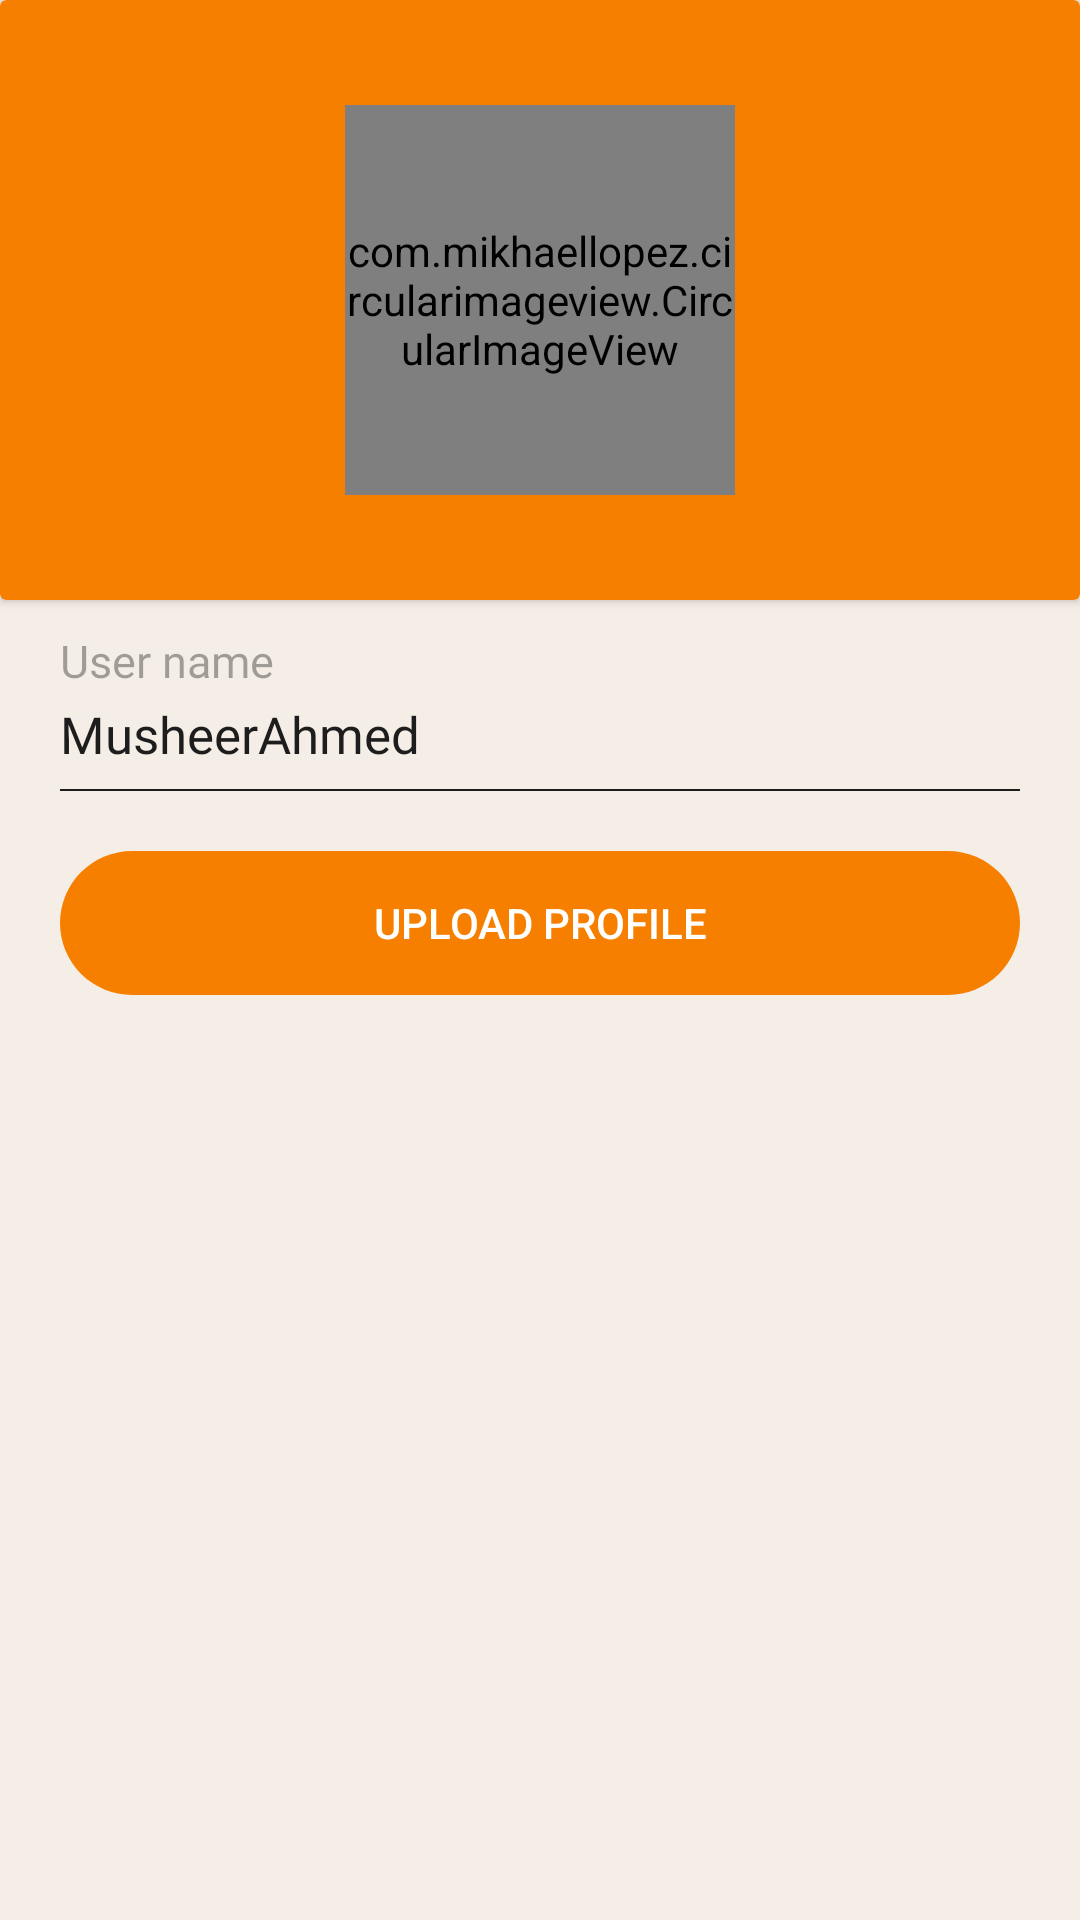

Layout XML and referenced resources for this Android screen:
<!-- AndroidManifest.xml: application theme Theme.TeamNequit -->
<!-- res/layout/activity_self_user_profile.xml -->
<?xml version="1.0" encoding="utf-8"?>
<androidx.constraintlayout.widget.ConstraintLayout xmlns:android="http://schemas.android.com/apk/res/android"
    xmlns:app="http://schemas.android.com/apk/res-auto"
    xmlns:tools="http://schemas.android.com/tools"
    android:layout_width="match_parent"
    android:layout_height="match_parent"
    android:background="#F5eee6"
    tools:context=".Activities.SelfUserProfileActivity">

    <androidx.cardview.widget.CardView
        android:id="@+id/cardView"
        android:layout_width="0dp"
        android:layout_height="0dp"
        app:cardBackgroundColor="#f77f00"
        app:layout_constraintBottom_toTopOf="@+id/linearLayout3"
        app:layout_constraintEnd_toEndOf="parent"
        app:layout_constraintHorizontal_bias="0.0"
        app:layout_constraintStart_toStartOf="parent"
        app:layout_constraintTop_toTopOf="parent">

        <com.mikhaellopez.circularimageview.CircularImageView
            android:id="@+id/imageView3"
            android:layout_width="130dp"
            android:layout_height="130dp"
            android:layout_gravity="center"
            app:civ_border_width="0dp"
            app:srcCompat="@drawable/avatar" />

    </androidx.cardview.widget.CardView>

    <LinearLayout
        android:id="@+id/linearLayout3"
        android:layout_width="0dp"
        android:layout_height="0dp"
        android:layout_marginTop="200dp"
        android:orientation="horizontal"
        app:layout_constraintEnd_toEndOf="parent"
        app:layout_constraintHorizontal_bias="0.0"
        app:layout_constraintStart_toStartOf="parent"
        app:layout_constraintTop_toTopOf="parent">

    </LinearLayout>

    <LinearLayout
        android:id="@+id/linearLayout2"
        android:layout_width="0dp"
        android:layout_height="0dp"
        android:orientation="vertical"
        app:layout_constraintBottom_toBottomOf="parent"
        app:layout_constraintEnd_toEndOf="parent"
        app:layout_constraintStart_toStartOf="parent"
        app:layout_constraintTop_toBottomOf="@+id/linearLayout3">

        <LinearLayout
            android:layout_width="match_parent"
            android:layout_height="wrap_content"
            android:layout_marginLeft="20dp"

            android:layout_marginTop="10dp"
            android:layout_marginRight="20dp"
            android:orientation="vertical">

            <TextView
                android:id="@+id/textView3"
                android:layout_width="match_parent"
                android:layout_height="wrap_content"
                android:fontFamily="@font/poppins_medium"
                android:text="User name"
                android:textColor="#59000000"
                android:textSize="15sp" />

            <TextView
                android:id="@+id/SelfUsername"
                android:layout_width="match_parent"
                android:layout_height="wrap_content"
                android:layout_marginTop="3dp"

                android:fontFamily="@font/poppins_medium"
                android:text="MusheerAhmed"
                android:textColor="#1d1d1d"
                android:textSize="17sp" />

            <LinearLayout
                android:layout_width="match_parent"
                android:layout_height="0.7dp"
                android:layout_marginTop="7dp"
                android:background="#1d1d1d"
                android:orientation="horizontal"></LinearLayout>
        </LinearLayout>

        <LinearLayout
            android:layout_width="match_parent"
            android:layout_height="wrap_content"
            android:layout_marginLeft="20dp"
            android:layout_marginTop="10dp"
            android:layout_marginRight="20dp"
            android:orientation="vertical"
            android:visibility="gone">

            <TextView
                android:layout_width="match_parent"
                android:layout_height="wrap_content"
                android:fontFamily="@font/poppins_medium"
                android:text="User mail"
                android:textColor="#59000000"
                android:textSize="15sp" />

            <TextView
                android:id="@+id/SelfUserMail"
                android:layout_width="match_parent"
                android:layout_height="wrap_content"
                android:layout_marginTop="3dp"
                android:fontFamily="@font/poppins_medium"
                android:text="MusheerAhmed"
                android:textColor="#1d1d1d"
                android:textSize="17sp" />

            <LinearLayout
                android:layout_width="match_parent"
                android:layout_height="0.7dp"
                android:layout_marginTop="7dp"
                android:background="#1d1d1d"
                android:orientation="horizontal"></LinearLayout>
        </LinearLayout>

        <LinearLayout
            android:layout_width="match_parent"
            android:layout_height="wrap_content"
            android:layout_marginLeft="20dp"
            android:layout_marginTop="10dp"
            android:layout_marginRight="20dp"
            android:orientation="vertical"
            android:visibility="gone">

            <TextView
                android:layout_width="match_parent"
                android:layout_height="wrap_content"
                android:fontFamily="@font/poppins_medium"
                android:text="User phone"
                android:textColor="#59000000"
                android:textSize="15sp" />

            <TextView
                android:id="@+id/SelfUserPhone"
                android:layout_width="match_parent"
                android:layout_height="wrap_content"
                android:layout_marginTop="3dp"
                android:fontFamily="@font/poppins_medium"
                android:text="MusheerAhmed"
                android:textColor="#1d1d1d"
                android:textSize="17sp" />

            <LinearLayout
                android:layout_width="match_parent"
                android:layout_height="0.7dp"
                android:layout_marginTop="7dp"
                android:background="#1d1d1d"
                android:orientation="horizontal"></LinearLayout>
        </LinearLayout>

        <LinearLayout
            android:layout_width="match_parent"
            android:layout_height="wrap_content"
            android:layout_marginLeft="20dp"
            android:layout_marginTop="10dp"
            android:layout_marginRight="20dp"
            android:orientation="vertical"
            android:visibility="gone">

            <TextView
                android:layout_width="match_parent"
                android:layout_height="wrap_content"
                android:fontFamily="@font/poppins_medium"
                android:text="User DOB"
                android:textColor="#59000000"
                android:textSize="15sp" />

            <TextView
                android:id="@+id/SelfUserDOB"
                android:layout_width="match_parent"
                android:layout_height="wrap_content"
                android:layout_marginTop="3dp"
                android:fontFamily="@font/poppins_medium"
                android:text="MusheerAhmed"
                android:textColor="#1d1d1d"
                android:textSize="17sp" />

            <LinearLayout
                android:layout_width="match_parent"
                android:layout_height="0.7dp"
                android:layout_marginTop="7dp"
                android:background="#1d1d1d"
                android:orientation="horizontal"></LinearLayout>
        </LinearLayout>

        <LinearLayout
            android:layout_width="match_parent"
            android:layout_height="wrap_content"
            android:layout_marginLeft="20dp"
            android:layout_marginTop="10dp"
            android:layout_marginRight="20dp"
            android:orientation="vertical"
            android:visibility="gone">

            <TextView
                android:layout_width="match_parent"
                android:layout_height="wrap_content"
                android:fontFamily="@font/poppins_medium"
                android:text="User college department"
                android:textColor="#59000000"
                android:textSize="15sp" />

            <TextView
                android:id="@+id/SelfUserClgDpt"
                android:layout_width="match_parent"
                android:layout_height="wrap_content"
                android:layout_marginTop="3dp"
                android:fontFamily="@font/poppins_medium"
                android:text="MusheerAhmed"
                android:textColor="#1d1d1d"
                android:textSize="17sp" />

            <LinearLayout
                android:layout_width="match_parent"
                android:layout_height="0.7dp"
                android:layout_marginTop="7dp"
                android:background="#1d1d1d"
                android:orientation="horizontal"></LinearLayout>
        </LinearLayout>

        <LinearLayout
            android:layout_width="match_parent"
            android:layout_height="wrap_content"
            android:layout_marginLeft="20dp"
            android:layout_marginTop="10dp"
            android:layout_marginRight="20dp"
            android:orientation="vertical"
            android:visibility="gone">

            <TextView
                android:layout_width="match_parent"
                android:layout_height="wrap_content"
                android:fontFamily="@font/poppins_medium"
                android:text="User club department"
                android:textColor="#59000000"
                android:textSize="15sp" />

            <TextView
                android:id="@+id/SelfUserClubDpt"
                android:layout_width="match_parent"
                android:layout_height="wrap_content"
                android:layout_marginTop="3dp"
                android:fontFamily="@font/poppins_medium"
                android:text="MusheerAhmed"
                android:textColor="#1d1d1d"
                android:textSize="17sp" />

            <LinearLayout
                android:layout_width="match_parent"
                android:layout_height="0.7dp"
                android:layout_marginTop="7dp"
                android:background="#1d1d1d"
                android:orientation="horizontal"></LinearLayout>
        </LinearLayout>

        <Button
            android:id="@+id/UploadProfile"
            android:layout_width="match_parent"
            android:layout_height="wrap_content"
            android:layout_marginTop="20dp"
            android:layout_marginRight="20dp"
            android:layout_marginLeft="20dp"
            android:background="@drawable/button_back"
            android:backgroundTint="@color/toolbar1"
            android:text="Upload Profile"
            android:textColor="@color/white" />

        <Button
            android:id="@+id/SaveProfile"
            android:layout_width="match_parent"
            android:layout_height="wrap_content"
            android:layout_marginTop="20dp"
            android:layout_marginRight="20dp"
            android:layout_marginLeft="20dp"
            android:background="@drawable/button_back"
            android:backgroundTint="@color/toolbar1"
            android:text="Save Profile"
            android:visibility="gone"
            android:textColor="@color/white" />

    </LinearLayout>

</androidx.constraintlayout.widget.ConstraintLayout>
<!-- resources referenced by this layout -->
<resources>
  <color name="toolbar1">#f77f00</color>
  <color name="white">#FFFFFFFF</color>
  <!-- drawable button_back (drawable-v24) -->
  <?xml version="1.0" encoding="utf-8"?>
  <shape xmlns:android="http://schemas.android.com/apk/res/android">
      <corners android:radius="30dp">
  
      </corners>
  
  
  </shape>
  <style name="Theme.TeamNequit" parent="Theme.AppCompat.Light.DarkActionBar">
          
          <item name="colorPrimary">@color/toolbar1</item>
          <item name="colorPrimaryVariant">@color/topbar</item>
          <item name="colorOnPrimary">@color/white</item>
          
          <item name="colorSecondary">@color/teal_200</item>
          <item name="colorSecondaryVariant">@color/teal_700</item>
          <item name="colorOnSecondary">@color/black</item>
          
          <item name="android:statusBarColor" tools:targetApi="l">?attr/colorPrimaryVariant</item>
          
      </style>
  <color name="topbar">#e07400 </color>
  <color name="teal_200">#FF03DAC5</color>
  <color name="teal_700">#FF018786</color>
  <color name="black">#FF000000</color>
</resources>
